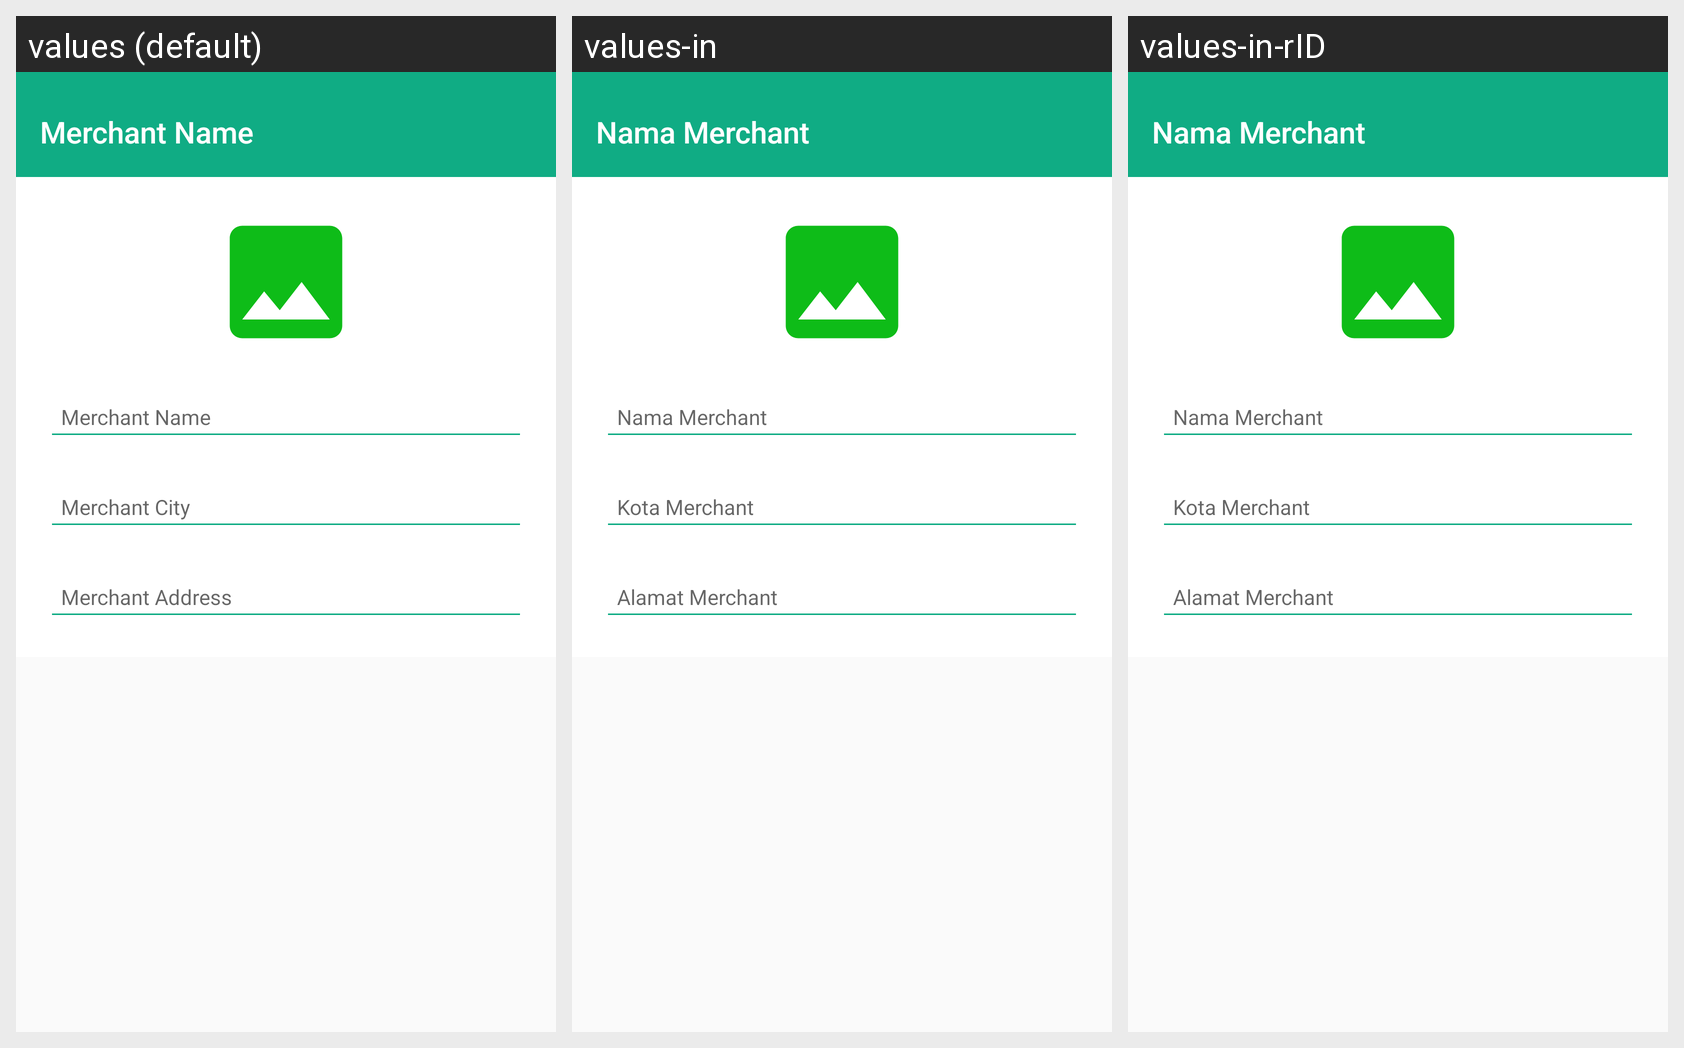

The Android screen below is rendered under several locales of the same app. Produce the string resources it draws, with the default and per-locale values.
Android screen res/layout/activity_edit_merchant.xml rendered under 3 locales, left to right: values (default), values-in, values-in-rID. Device: Nexus 5 (rendered at 1080×1920; each locale shown at half size, 540×960, under a caption strip naming it); theme AppTheme.NoActionBar.
Strings drawn on this screen, with the default value and each locale's value (text and hints the layout hard-codes appear in the picture but are not listed):

merchant_name
  values: Merchant Name
  values-in: Nama Merchant
  values-in-rID: Nama Merchant

merchant_city
  values: Merchant City
  values-in: Kota Merchant
  values-in-rID: Kota Merchant

merchant_address
  values: Merchant Address
  values-in: Alamat Merchant
  values-in-rID: Alamat Merchant
